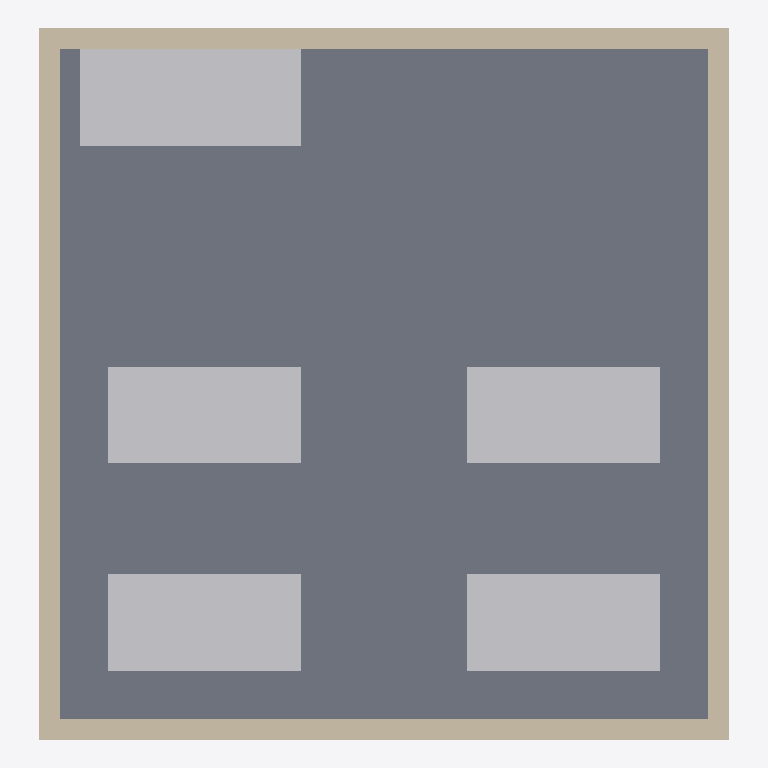
Plan cut of the same IFC building model at storey 'Ground Floor' (level 0.00 m, cut at 1.40 m), seen from above with north up, elements coloured by IFC class: 5 other elements (light grey), 4 walls (beige), 1 slab (grey). Cut surfaces are drawn darker.
Extent 5.0 m × 5.2 m × 3.0 m (x, y, z). Storeys (1): Ground Floor at 0.00 m. Elements (15): 5 IfcFurnishingElement, 4 IfcBuildingElementProxy, 4 IfcWall, 2 IfcSlab.

HEADER;
FILE_DESCRIPTION(('ViewDefinition [CoordinationView]'),'2;1');
FILE_NAME('','2026-05-16T15:33:36',(''),(''),'IfcOpenShell 0.8.5-1c5b825','IfcOpenShell 0.8.5-1c5b825','');
FILE_SCHEMA(('IFC2X3'));
ENDSEC;
DATA;
#6=IFCPROJECT('0pf5yy4xrKpv$c6WThSdGw',#5,'Small Office Cell',$,$,$,$,(#15),#10);
#18=IFCSITE('1i4pluRsfOthZHp72YxTZ9',#17,'Mumbai BKC',$,$,#33,$,$,.ELEMENT.,$,$,$,$,$);
#20=IFCBUILDING('1gf_KjPsHHNxASVkxElhai',#19,'Small Office Cell',$,$,#38,$,$,.ELEMENT.,$,$,$);
#22=IFCBUILDINGSTOREY('1ALemF0zrQzuKD6aruOUwM',#21,'Ground Floor',$,$,#43,$,$,.ELEMENT.,$);
#95=IFCSLAB('0pf5yy4xrKpv$c6WThSdGw',#94,'SLAB-FLOOR',$,$,#116,#104,'SLAB-FLOOR',.FLOOR.);
#223=IFCFURNISHINGELEMENT('1ALemF0zrQzuKD6aruOUwM',#222,'DESK-RECEPTION',$,'Reception Desk',#242,#232,'DESK-RECEPTION');
#244=IFCFURNISHINGELEMENT('2xrioviF1Oa8Ed9IPjH7Al',#243,'DESK-WS-01',$,'Workstation',#263,#253,'DESK-WS-01');
#265=IFCFURNISHINGELEMENT('0tav3Uwh5MGwfLukaWfiso',#264,'DESK-WS-02',$,'Workstation',#284,#274,'DESK-WS-02');
#286=IFCFURNISHINGELEMENT('2VH3veIkLP5vbMho0YiBO3',#285,'DESK-WS-03',$,'Workstation',#305,#295,'DESK-WS-03');
#307=IFCFURNISHINGELEMENT('0wNgoTRXjMXfKU_z34lg4V',#306,'DESK-WS-04',$,'Workstation',#326,#316,'DESK-WS-04');
#139=IFCWALL('1ALemF0zrQzuKD6aruOUwM',#138,'WALL-N',$,$,#158,#148,'WALL-N');
#160=IFCWALL('0pf5yy4xrKpv$c6WThSdGw',#159,'WALL-S',$,$,#179,#169,'WALL-S');
#202=IFCWALL('1gf_KjPsHHNxASVkxElhai',#201,'WALL-W',$,$,#221,#211,'WALL-W');
#181=IFCWALL('1i4pluRsfOthZHp72YxTZ9',#180,'WALL-E',$,$,#200,#190,'WALL-E');
ENDSEC;
